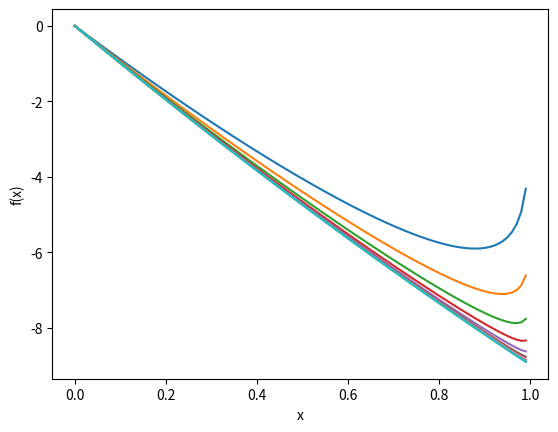

Here is the Python script that generated this plot:
import scipy.optimize as opt
import matplotlib.pyplot as plot
import numpy

def f(x_arg):
    return x_arg**2 - 10*x_arg

def bar(x_arg):
    return -numpy.log(-x_arg + 1)

def f_extended(x_arg):
    return f(x_arg) + t_current * bar(x_arg)

rho = 0.5
x_arg = 0
t_current = 1

plot.xlabel('x')
plot.ylabel('f(x)')
while t_current > 0.001:
    x_opt = opt.minimize(f_extended, x0 = x_arg, method='Nelder-Mead').x
    x_arg = x_opt
    X = numpy.arange(0, 1, 0.01)
    Z = f_extended(X)
    plot.plot(X, Z)
    print(x_arg)
    t_current = rho * t_current